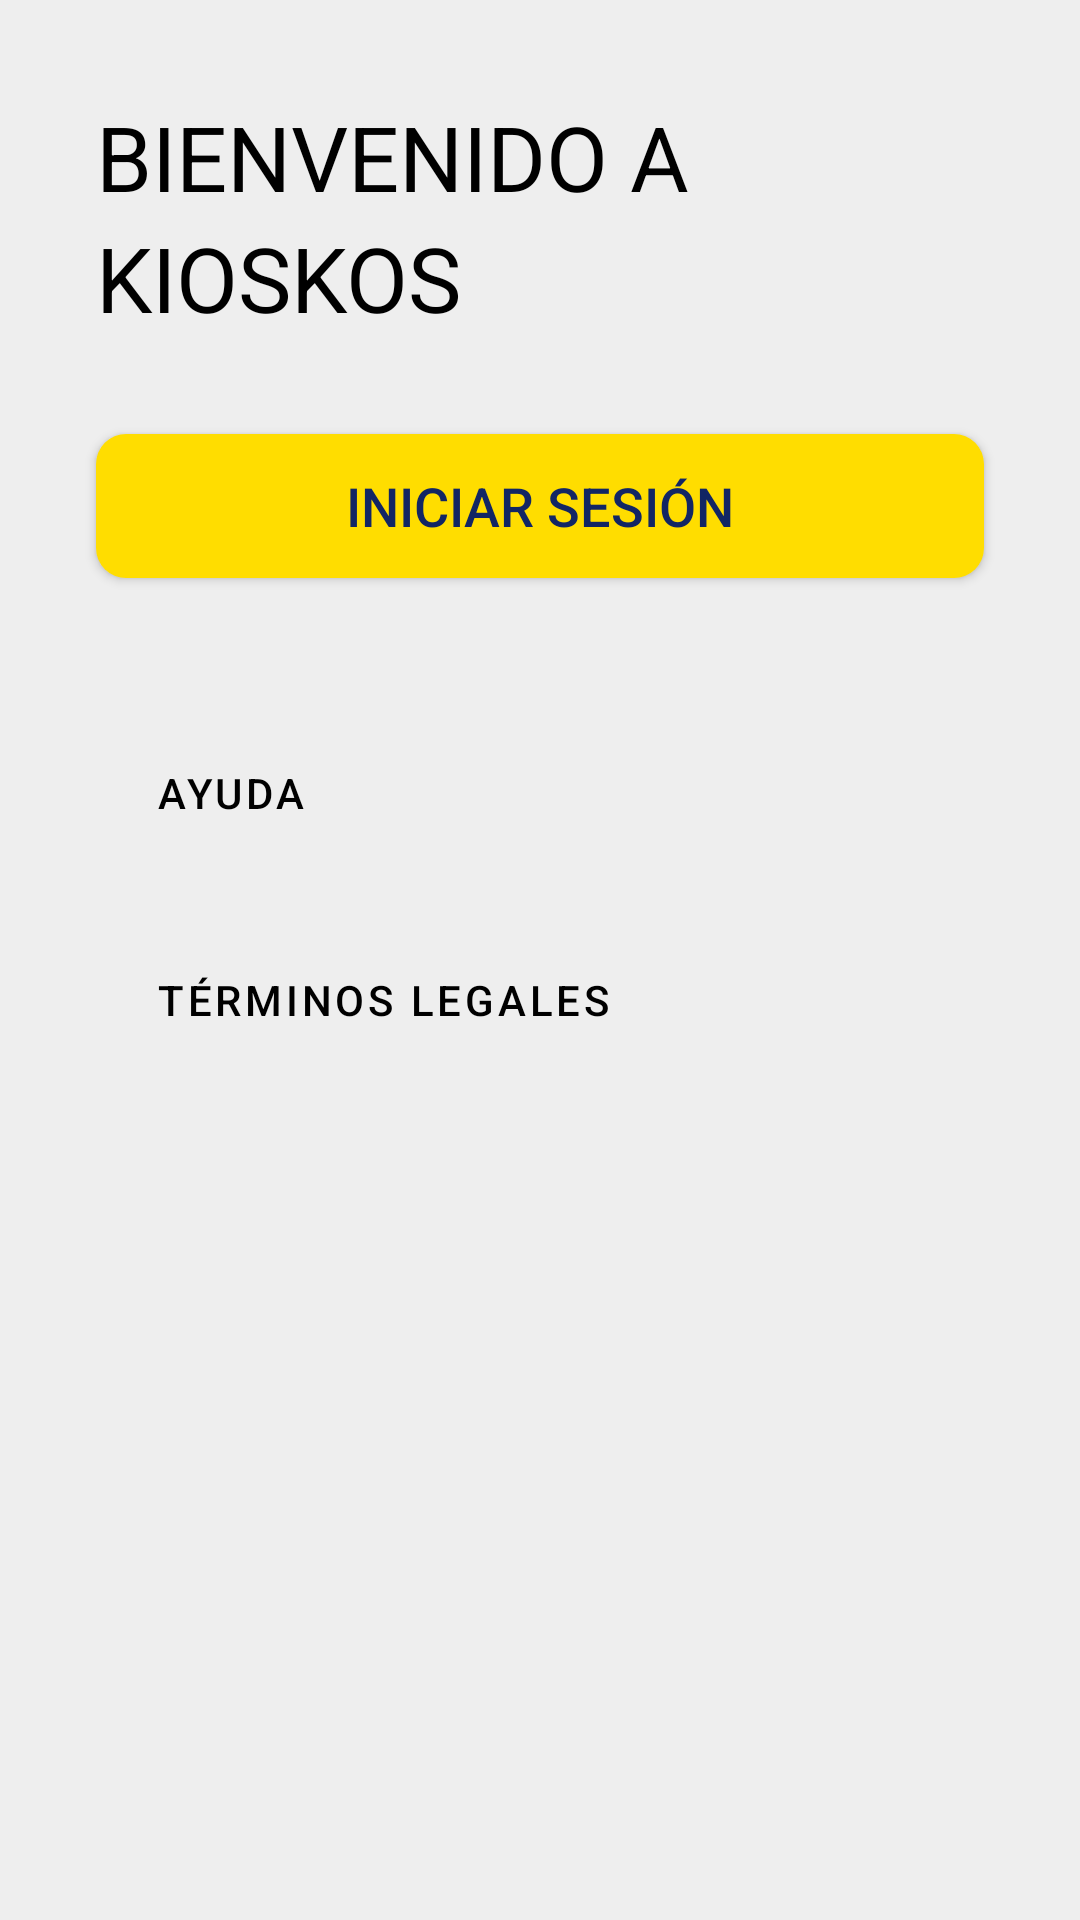

Write the Android layout XML for this screen, with the resource values it uses.
<!-- AndroidManifest.xml: application theme Theme.Proyecto.NoActionBar -->
<!-- res/layout/fragment_user.xml -->
<?xml version="1.0" encoding="utf-8"?>
<androidx.constraintlayout.widget.ConstraintLayout xmlns:android="http://schemas.android.com/apk/res/android"
    xmlns:app="http://schemas.android.com/apk/res-auto"
    xmlns:tools="http://schemas.android.com/tools"
    android:layout_width="match_parent"
    android:layout_height="match_parent"
    android:background="@color/color_fondo_user"
    tools:context=".ui.cliente.UserFragment">

    <TextView
        android:id="@+id/lblTitleUser"
        android:layout_width="wrap_content"
        android:layout_height="wrap_content"
        android:layout_marginStart="32dp"
        android:layout_marginTop="32dp"
        android:text="BIENVENIDO A"
        android:textColor="@color/black"
        android:textSize="30sp"
        app:layout_constraintStart_toStartOf="parent"
        app:layout_constraintTop_toTopOf="parent" />

    <TextView
        android:id="@+id/lblTitleUser2"
        android:layout_width="wrap_content"
        android:layout_height="wrap_content"
        android:layout_marginStart="32dp"
        android:text="KIOSKOS"
        android:textColor="@color/black"
        android:textSize="30sp"
        app:layout_constraintStart_toStartOf="parent"
        app:layout_constraintTop_toBottomOf="@id/lblTitleUser" />

    <Button
        android:id="@+id/btnLogInUser"
        android:layout_width="match_parent"
        android:layout_height="wrap_content"
        android:layout_marginHorizontal="32dp"
        android:layout_marginTop="32dp"
        android:background="@drawable/custom_button"
        android:text="Iniciar Sesión"
        android:textColor="@color/text_button_color"
        android:textSize="18sp"
        app:backgroundTint="@color/transparente"
        app:backgroundTintMode="screen"
        app:layout_constraintEnd_toEndOf="parent"
        app:layout_constraintStart_toStartOf="parent"
        app:layout_constraintTop_toBottomOf="@+id/lblTitleUser2" />

    <androidx.constraintlayout.widget.ConstraintLayout
        android:layout_width="match_parent"
        android:layout_height="wrap_content"
        android:layout_marginHorizontal="32dp"
        android:layout_marginTop="32dp"
        android:background="@drawable/custom_container"
        app:layout_constraintEnd_toEndOf="parent"
        app:layout_constraintStart_toStartOf="parent"
        app:layout_constraintTop_toBottomOf="@+id/btnLogInUser">

        <Button
            android:id="@+id/btnAyuda"
            style="@style/Widget.MaterialComponents.Button.TextButton.Icon"
            android:layout_width="match_parent"
            android:layout_height="wrap_content"
            android:layout_marginTop="10dp"
            android:padding="20dp"
            android:text="Ayuda"
            android:textAlignment="textStart"
            android:textColor="@color/black"
            app:icon="@drawable/ic_question"
            app:iconPadding="24dp"
            app:iconTint="@color/black"
            app:layout_constraintEnd_toEndOf="parent"
            app:layout_constraintStart_toStartOf="parent"
            app:layout_constraintTop_toTopOf="parent" />

        <Button
            android:id="@+id/btnTerminosLegales"
            style="@style/Widget.MaterialComponents.Button.TextButton"
            android:layout_width="match_parent"
            android:layout_height="wrap_content"
            android:layout_marginTop="10dp"
            android:layout_marginBottom="10dp"
            android:padding="20dp"
            android:text="Términos Legales"
            android:textAlignment="textStart"
            android:textColor="@color/black"
            app:icon="@drawable/ic_doc"
            app:iconPadding="20dp"
            app:iconTint="@color/black"
            app:layout_constraintBottom_toBottomOf="parent"
            app:layout_constraintEnd_toEndOf="parent"
            app:layout_constraintStart_toStartOf="parent"
            app:layout_constraintTop_toBottomOf="@id/btnAyuda" />
    </androidx.constraintlayout.widget.ConstraintLayout>

</androidx.constraintlayout.widget.ConstraintLayout>
<!-- resources referenced by this layout -->
<resources>
  <color name="black">#FF000000</color>
  <color name="color_fondo_user">#EEEEEE</color>
  <color name="text_button_color">#122664</color>
  <color name="transparente">#00000000</color>
  <!-- drawable custom_button (drawable) -->
  <?xml version="1.0" encoding="utf-8"?>
  <shape xmlns:android="http://schemas.android.com/apk/res/android"
      android:shape="rectangle">
      <corners android:radius="10dp" />
      <solid android:color="#FFDD00" />
  </shape>
  <!-- drawable ic_question (drawable) -->
  <vector android:height="24dp" android:viewportHeight="512"
      android:viewportWidth="320" android:width="15dp" xmlns:android="http://schemas.android.com/apk/res/android">
      <path android:fillColor="#FF000000" android:pathData="M80,160c0,-35.3 28.7,-64 64,-64h32c35.3,0 64,28.7 64,64v3.6c0,21.8 -11.1,42.1 -29.4,53.8l-42.2,27.1c-25.2,16.2 -40.4,44.1 -40.4,74L128,320c0,17.7 14.3,32 32,32s32,-14.3 32,-32v-1.4c0,-8.2 4.2,-15.8 11,-20.2l42.2,-27.1c36.6,-23.6 58.8,-64.1 58.8,-107.7L304,160c0,-70.7 -57.3,-128 -128,-128L144,32C73.3,32 16,89.3 16,160c0,17.7 14.3,32 32,32s32,-14.3 32,-32zM160,480a40,40 0,1 0,0 -80,40 40,0 1,0 0,80z"/>
  </vector>
  <style name="Theme.Proyecto.NoActionBar">
          <item name="windowActionBar">false</item>
          <item name="windowNoTitle">true</item>
      </style>
</resources>
